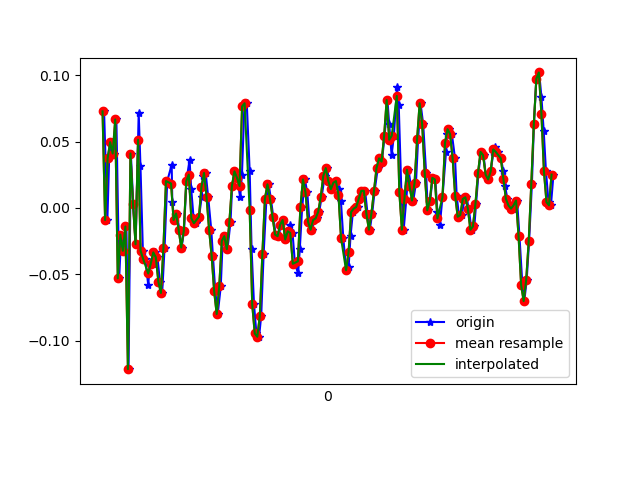

Values plotted in this chart, from the file beside it:
1617762740972, 458377671978493, 0.072773695, 0.116753004, -0.015785491
1617762740998, 458377690998509, -0.009082, -0.0604, 0.004984
1617762741012, 458377710043325, 0.03734, 0.1607, -0.009677
1617762741031, 458377729063357, 0.04956, -0.1398, 0.02575
1617762741050, 458377748108173, 0.04101, 0.05078, -0.02312
1617762741069, 458377767128205, 0.06667, -0.2119, 0.03308
1617762741091, 458377786169693, -0.05306, -0.01642, -0.02922
1617762741107, 458377805189421, -0.02008, 0.1277, 0.02453
1617762741126, 458377824233933, -0.0323, -0.1215, -0.01456
1617762741148, 458377843253645, -0.01397, 0.1668, -0.00479
1617762741165, 458377862298157, -0.1215, -0.09949, 0.006206
1617762741183, 458377881325901, 0.04101, 0.2377, -0.02556
1617762741202, 458377900370957, 0.003135, -0.1581, 0.02209
1617762741221, 458377919391213, -0.02741, -0.1019, -0.02434
1617762741245, 458377938411469, 0.07155, 0.1998, -0.01945
1617762741259, 458377957456493, 0.03123, -0.3072, 0.01109
1617762741278, 458377976466669, -0.0323, 0.1901, -0.03045
1617762741297, 458377995511181, -0.0384, 0.01291, 0.01598
1617762741320, 458378014530893, -0.05795, -0.03596, -0.01823
1617762741335, 458378033575405, -0.04085, 0.05689, -0.01456
1617762741354, 458378052595149, -0.04207, 0.02757, -0.003568
1617762741377, 458378071613773, -0.03352, -0.01031, 0.007427
1617762741393, 458378090632397, -0.03718, -0.01519, 0.007427
1617762741412, 458378109650893, -0.05551, -0.01886, 0.006206
1617762741430, 458378128694285, -0.06406, -0.01153, 9.7E-5
1617762741449, 458378147712845, -0.02985, 0.003132, -0.009677
1617762741470, 458378166756173, 0.02024, 0.02268, -0.01456
1617762741505, 458378185799565, 0.03246, 0.01901, -0.01334
1617762741510, 458378204809101, 0.004357, 0.004354, -0.007233
1617762741526, 458378223852173, -0.009082, -0.001755, -0.002346
1617762741545, 458378242870413, -0.004195, 0.005576, -0.002346
1617762741566, 458378261913421, -0.01641, 0.003132, -0.00479
1617762741583, 458378280931725, -0.02985, 6.886502E-4, -0.007233
1617762741602, 458378299974733, -0.01763, 6.886502E-4, -0.006012
1617762741621, 458378318982157, 0.02024, 0.008019, -0.003568
1617762741646, 458378338024845, 0.03612, 0.006797, -0.001125
1617762741659, 458378357067597, 0.01413, -0.001755, 0.008649
1617762741678, 458378376085453, -0.00786, -0.01031, 0.01476
1617762741697, 458378395128205, -0.01153, -0.01642, 0.01842
1617762741721, 458378414155661, -0.006639, -0.02008, 0.01598
1617762741741, 458378433198669, 0.008022, -0.01886, 0.01231
1617762741754, 458378452241613, 0.0239, -0.01764, 0.01231
1617762741773, 458378471259789, 0.02635, -0.02008, 0.01109
1617762741793, 458378490302733, 0.008022, -0.02497, 0.01476
1617762741817, 458378509322573, -0.01641, -0.02619, 0.01598
1617762741830, 458378528365581, -0.03596, -0.02619, 0.01598
1617762741849, 458378547408589, -0.06284, -0.02619, 0.01964
1617762741868, 458378566426765, -0.07994, -0.02008, 0.01354
1617762741892, 458378585469773, -0.05917, -0.002977, 9.7E-5
1617762741907, 458378604487949, -0.02496, 0.01168, -0.009677
1617762741925, 458378623520013, -0.0213, 0.008019, -0.008455
1617762741945, 458378642537997, -0.03107, 6.886502E-4, -0.006012
1617762741969, 458378661580685, -0.0103, 6.886502E-4, -0.00479
1617762741982, 458378680598669, 0.01657, 0.004354, -0.00479
1617762742001, 458378699641357, 0.02757, -5.330797E-4, 0.001319
1617762742021, 458378718660877, 0.02268, -0.007863, 0.01231
1617762742045, 458378737703693, 0.008022, -0.0213, 0.01842
1617762742059, 458378756721677, 0.02513, -0.02619, 0.02453
1617762742078, 458378775764493, 0.07644, -0.03108, 0.01964
1617762742097, 458378794782477, 0.07888, -0.02497, 0.01354
1617762742120, 458378813808653, 0.02757, -0.03108, 0.01842
... 126 more rows
